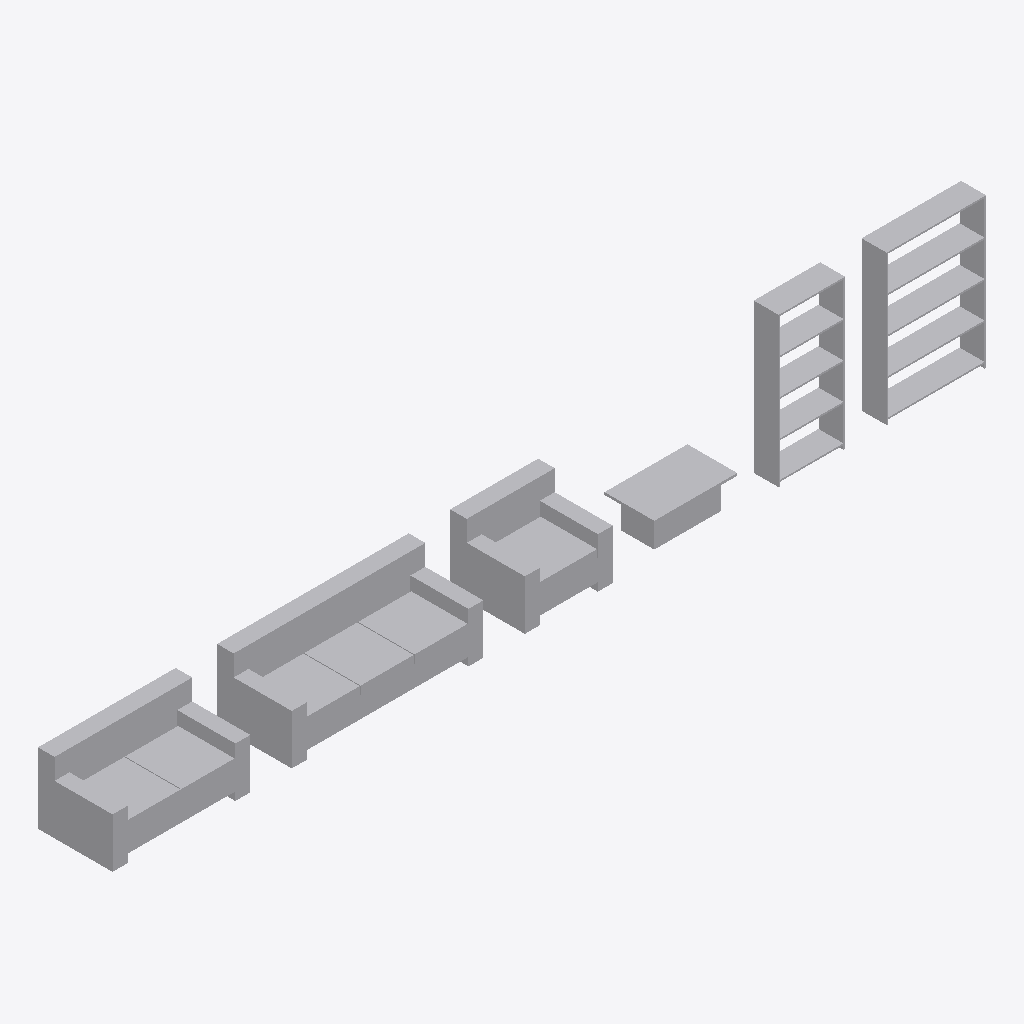
Isometric view of an IFC building model (IFC-SPF (STEP), schema IFC4X3, length unit metre), seen from the south-west, elements coloured by IFC class: 6 other elements (light grey).
Extent 10.5 m × 0.9 m × 1.8 m (x, y, z). Storeys (1): Amostras at 0.00 m. Elements (6): 6 IfcFurniture.

HEADER;
FILE_DESCRIPTION(('ViewDefinition[DesignTransferView]'),'2;1');
FILE_NAME('/dev/null','2026-10-20T14:33:49-03:00',(''),(''),'IfcOpenShell 0.9.0','IfcOpenShell 0.9.0','Nobody');
FILE_SCHEMA(('IFC4X3'));
ENDSEC;
DATA;
#1=IFCPROJECT('3q8OcRIdb5Df43moVbOc7x',$,'Biblioteca de objetos do BrasBim',$,$,$,$,(#41,#46),#7);
#8=IFCSITE('15Jx0gkcvP9uFp8ZSI2BoX',$,'Terreno',$,$,#25,$,$,$,$,$,$,$,$);
#9=IFCBUILDING('19I3KE$PPMmw2HQ6QHxbEp',$,'Edificação',$,$,#36,$,$,$,$,$,$);
#187=IFCBUILDINGSTOREY('0R1UDuYc1DMe1ommMRNO7w',$,'Amostras',$,$,#198,$,$,$,0.0);
#274=IFCFURNITURE('1q0mrS9InTnhdmxHIyEnPU',$,'Sofá 3 lugares',$,$,#280,#348,$,$);
#199=IFCFURNITURE('0$SYcTpcDPn8mJbmZU65O6',$,'Sofá 2 lugares',$,$,#206,#265,$,$);
#536=IFCFURNITURE('24UWLvWKPP39cSFLXcqIwc',$,'Estante 1,20',$,$,#542,#610,$,$);
#355=IFCFURNITURE('0J8N65QJjHsfV5lDTF0eLz',$,'Poltrona',$,$,#361,#411,$,$);
#454=IFCFURNITURE('3Ix9S5QJzOzQA0$TTFFpXA',$,'Estante 0,80',$,$,#460,#528,$,$);
#418=IFCFURNITURE('0D1qjxuyXIZvMbbJzy8wbx',$,'Mesa de centro 1,00 × 0,60',$,$,#424,#447,$,$);
ENDSEC;
